Run: headless pygame with SDL's dummy video driver; simulated clock (each Clock.tick advances the game by its frame time, no real sleeping); random seed 0; keys injected as events and as key.get_pressed() state; no mouse input.
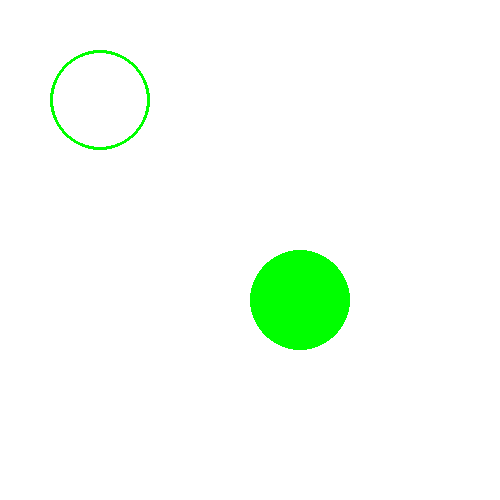
Frame 1 of 4 · flips 1–60 · no input
Frame 2 of 4 · flips 61–180 · tapped SPACE, RETURN · held RIGHT (→), D · screen unchanged from frame 1, image omitted
Frame 3 of 4 · flips 181–300 · held DOWN (↓), S · screen unchanged from frame 2, image omitted
Frame 4 of 4 · flips 301–420 · held LEFT (←), A, UP (↑), W · screen unchanged from frame 3, image omitted

The pygame program that drew these frames:

import pygame

pygame.init()

screen = pygame.display.set_mode((500, 500))

# fill the screen with white color

screen.fill((255,255,255))

# Define colors

GREEN = (0, 255, 0)

# Draw solid circle

pygame.draw.circle(screen, GREEN, (300, 300), 50)

# Draw outlined circle

pygame.draw.circle(screen, GREEN, (100, 100), 50, 3)

# Draw the surface object to the screen

pygame.display.update()

done = False

while not done:

    for event in pygame.event.get():

        if event.type == pygame.QUIT:

            done = True


    pygame.display.flip()

pygame.quit()
